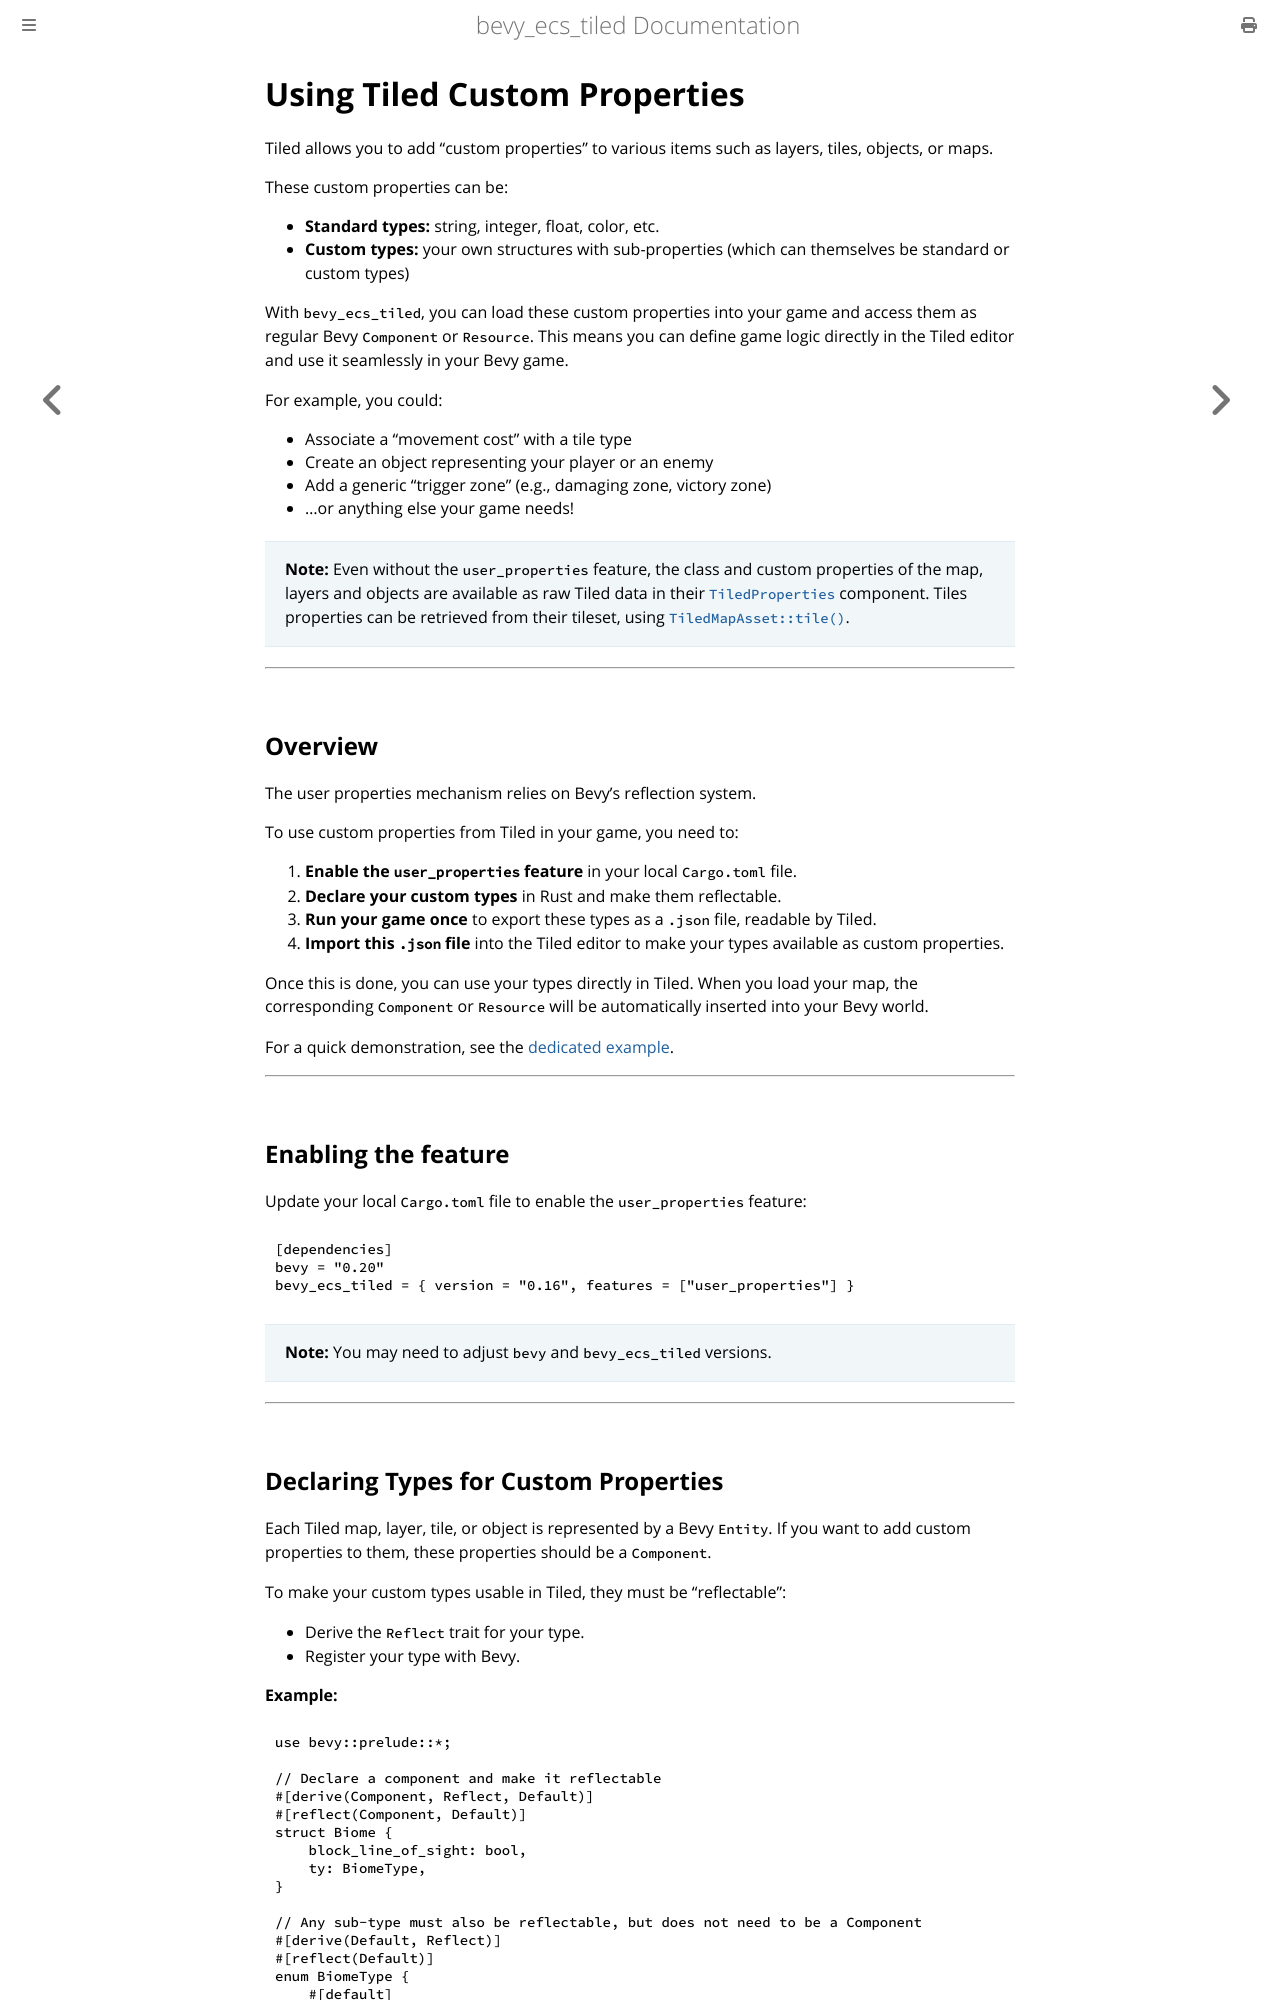

repository: adrien-bon/bevy_ecs_tiled · page: guides/properties.html · generator: mdbook

# Using Tiled Custom Properties

Tiled allows you to add "custom properties" to various items such as layers, tiles, objects, or maps.

These custom properties can be:

- **Standard types:** string, integer, float, color, etc.
- **Custom types:** your own structures with sub-properties (which can themselves be standard or custom types)

With `bevy_ecs_tiled`, you can load these custom properties into your game and access them as regular Bevy `Component` or `Resource`.
This means you can define game logic directly in the Tiled editor and use it seamlessly in your Bevy game.

For example, you could:

- Associate a "movement cost" with a tile type
- Create an object representing your player or an enemy
- Add a generic "trigger zone" (e.g., damaging zone, victory zone)
- ...or anything else your game needs!

> **Note:**
> Even without the `user_properties` feature, the class and custom properties of the map, layers and objects are available as raw Tiled data in their [`TiledProperties`](https://docs.rs/bevy_ecs_tiled/latest/bevy_ecs_tiled/properties/struct.TiledProperties.html) component.
> Tiles properties can be retrieved from their tileset, using [`TiledMapAsset::tile()`](https://docs.rs/bevy_ecs_tiled/latest/bevy_ecs_tiled/asset/map/struct.TiledMapAsset.html#method.tile).

---

## Overview

The user properties mechanism relies on Bevy's reflection system.

To use custom properties from Tiled in your game, you need to:

1. **Enable the `user_properties` feature** in your local `Cargo.toml` file.
2. **Declare your custom types** in Rust and make them reflectable.
3. **Run your game once** to export these types as a `.json` file, readable by Tiled.
4. **Import this `.json` file** into the Tiled editor to make your types available as custom properties.

Once this is done, you can use your types directly in Tiled. When you load your map, the corresponding `Component` or `Resource` will be automatically inserted into your Bevy world.

For a quick demonstration, see the [dedicated example](https://github.com/adrien-bon/bevy_ecs_tiled/blob/main/examples/properties_basic.rs).

---

## Enabling the feature

Update your local `Cargo.toml` file to enable the `user_properties` feature:

```toml
[dependencies]
bevy = "0.20"
bevy_ecs_tiled = { version = "0.16", features = ["user_properties"] }
```

> **Note:**
> You may need to adjust `bevy` and `bevy_ecs_tiled` versions.

---
